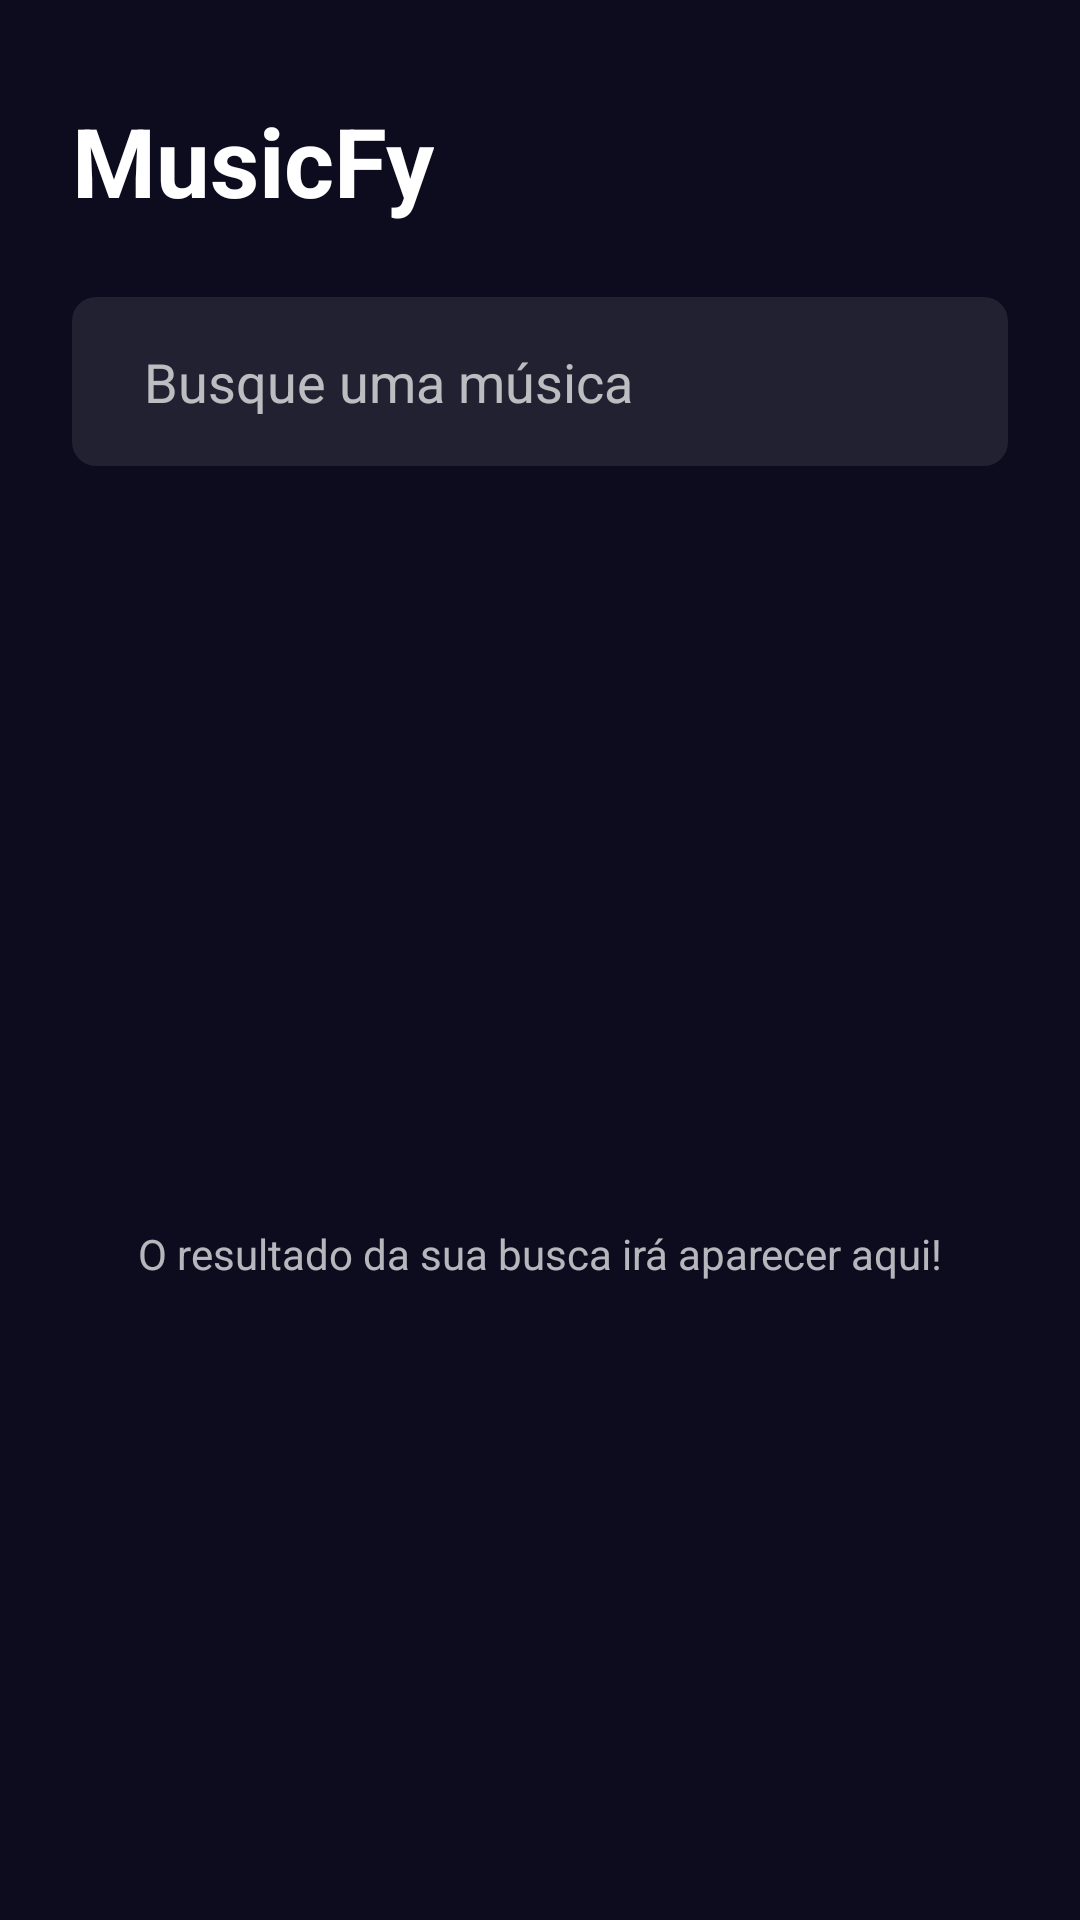

Layout XML and referenced resources for this Android screen:
<!-- AndroidManifest.xml: application theme AppTheme -->
<!-- res/layout/fragment_home.xml -->
<androidx.constraintlayout.widget.ConstraintLayout xmlns:android="http://schemas.android.com/apk/res/android"
    xmlns:app="http://schemas.android.com/apk/res-auto"
    xmlns:tools="http://schemas.android.com/tools"
    android:layout_width="match_parent"
    android:layout_height="match_parent"
    android:background="@color/background">

    <TextView
        android:id="@+id/musicTitle"
        android:layout_width="wrap_content"
        android:layout_height="wrap_content"
        android:layout_marginStart="24dp"
        android:layout_marginTop="32dp"
        android:layout_marginEnd="24dp"
        android:text="@string/app_name"
        android:textAppearance="@style/TextAppearance.AppCompat.Display1"
        android:textColor="#FFFFFF"
        android:textSize="32sp"
        android:textStyle="bold"
        app:layout_constraintEnd_toEndOf="parent"
        app:layout_constraintHorizontal_bias="0.0"
        app:layout_constraintStart_toStartOf="parent"
        app:layout_constraintTop_toTopOf="parent" />

    <EditText
        android:id="@+id/searchInput"
        style="@style/Widget.AppCompat.EditText"
        android:layout_width="0dp"
        android:layout_height="wrap_content"
        android:layout_marginStart="24dp"
        android:layout_marginTop="24dp"
        android:layout_marginEnd="24dp"
        android:background="@drawable/rounded_edit_text"
        android:ems="10"
        android:hint="@string/search_label"
        android:inputType="text"
        android:paddingHorizontal="24dp"
        android:paddingVertical="16dp"
        app:layout_constraintEnd_toEndOf="parent"
        app:layout_constraintHorizontal_bias="1.0"
        app:layout_constraintStart_toStartOf="parent"
        app:layout_constraintTop_toBottomOf="@+id/musicTitle" />

    <androidx.recyclerview.widget.RecyclerView
        android:id="@+id/rvHome"
        android:layout_width="match_parent"
        android:layout_height="0dp"
        android:layout_marginTop="40dp"
        app:layout_constraintBottom_toBottomOf="parent"
        app:layout_constraintEnd_toEndOf="parent"
        app:layout_constraintStart_toStartOf="parent"
        app:layout_constraintTop_toBottomOf="@+id/searchInput" />

    <TextView
        android:id="@+id/textInformation"
        android:layout_width="wrap_content"
        android:layout_height="wrap_content"
        android:text="O resultado da sua busca irá aparecer aqui!"
        app:layout_constraintBottom_toBottomOf="parent"
        app:layout_constraintEnd_toEndOf="@+id/rvHome"
        app:layout_constraintStart_toStartOf="parent"
        app:layout_constraintTop_toTopOf="@+id/rvHome" />
</androidx.constraintlayout.widget.ConstraintLayout>
<!-- resources referenced by this layout -->
<resources>
  <color name="background">#0C0C1E</color>
  <!-- drawable rounded_edit_text (drawable) -->
  <?xml version="1.0" encoding="utf-8"?>
  <shape xmlns:android="http://schemas.android.com/apk/res/android"
      android:shape="rectangle"
      android:padding="10dp">
  
      <solid android:color="#16FFFFFF" />
      <corners
          android:bottomRightRadius="8dp"
          android:bottomLeftRadius="8dp"
          android:topLeftRadius="8dp"
          android:topRightRadius="8dp" />
  </shape>
  <string name="app_name">MusicFy</string>
  <string name="search_label">Busque uma música</string>
  <style name="AppTheme" parent="Theme.AppCompat.NoActionBar">
          
          <item name="background">@color/background</item>
          <item name="colorPrimary">@color/primary</item>
          <item name="colorAccent">@color/primary</item>
      </style>
  <color name="primary">#3F7CF3</color>
</resources>
